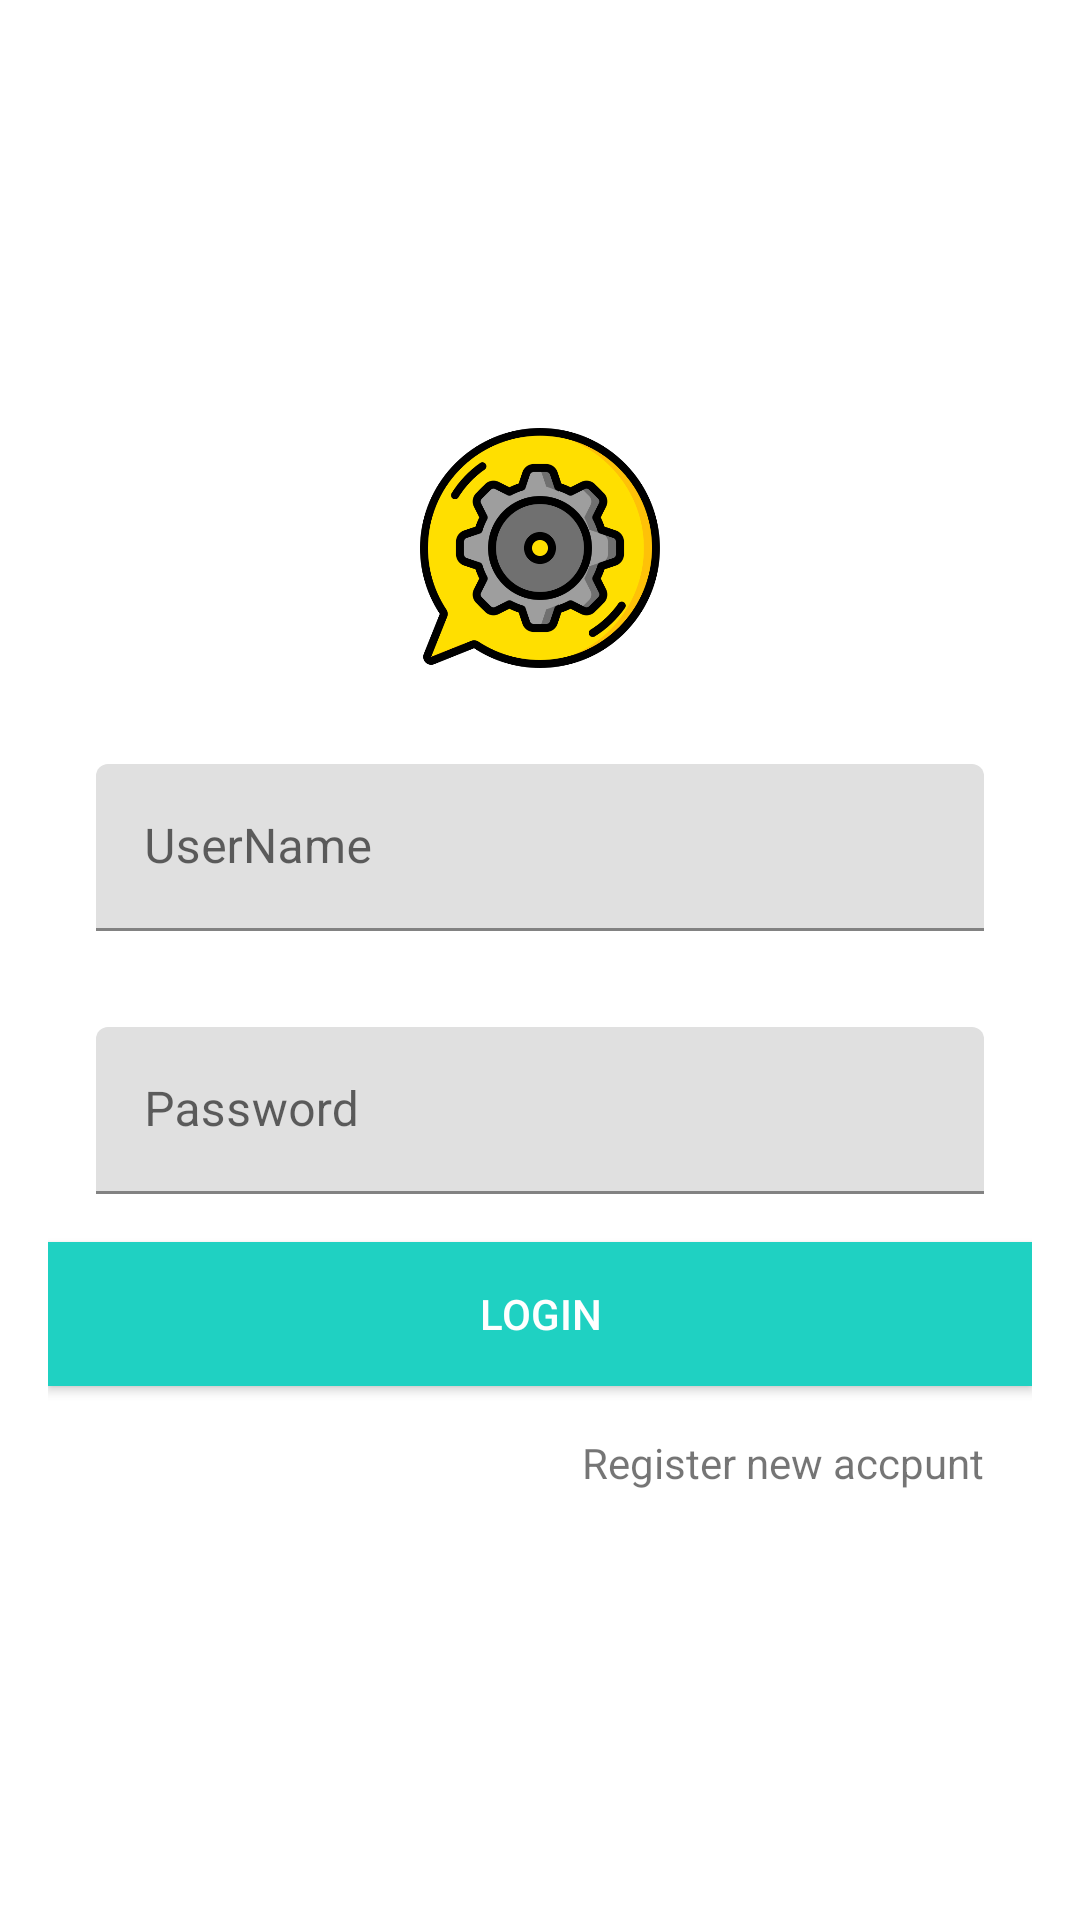

Reconstruct the res/layout file that produces this screen, plus the resources it refers to.
<!-- AndroidManifest.xml: application theme Theme.MeChat -->
<!-- res/layout/activity_login.xml -->
<?xml version="1.0" encoding="utf-8"?>
<LinearLayout
    xmlns:android="http://schemas.android.com/apk/res/android"
    xmlns:app="http://schemas.android.com/apk/res-auto"
    xmlns:tools="http://schemas.android.com/tools"
    android:layout_width="match_parent"
    android:layout_height="match_parent"
    tools:context=".view.activity.Login"
    android:orientation="vertical"
    android:background="@color/browser_actions_bg_grey">

    <LinearLayout
        android:layout_width="match_parent"
        android:layout_height="match_parent"
        android:orientation="vertical"
        android:padding="8dp"
        android:layout_margin="8dp"
        android:gravity="center"
        android:layout_gravity="center">
        >

        <ImageView
            android:id="@+id/imageView"
            android:layout_width="match_parent"
            android:layout_height="96dp"
            android:layout_margin="8dp"
            android:padding="8dp"
            app:srcCompat="@drawable/wechat" />


        <com.google.android.material.textfield.TextInputLayout
            android:layout_width="match_parent"
            android:layout_margin="8dp"
            android:padding="8dp"
            android:layout_height="wrap_content">

            <com.google.android.material.textfield.TextInputEditText
                android:layout_width="match_parent"
                android:id="@+id/username"
                android:layout_height="wrap_content"
                android:hint="UserName" />

        </com.google.android.material.textfield.TextInputLayout>
        <com.google.android.material.textfield.TextInputLayout
            android:layout_width="match_parent"
            android:layout_margin="8dp"
            android:padding="8dp"
            android:layout_height="wrap_content">
            <EditText
                android:id="@+id/editTextTextPassword"
                android:layout_width="match_parent"
                android:layout_height="wrap_content"
                android:ems="10"
                android:hint="Password"
                android:inputType="textPassword"
                android:minHeight="48dp" />

        </com.google.android.material.textfield.TextInputLayout>
        <Button
            android:id="@+id/button2"
            android:layout_width="match_parent"
            android:layout_height="wrap_content"
            android:background="#1FD1C2"
            app:backgroundTint="#1FD1C2"
            android:text="Login"
            android:textColor="@color/white"/>
        <TextView
            android:id="@+id/sighnUpOption"
            android:layout_width="match_parent"
            android:layout_height="wrap_content"
            android:ems="10"
            android:padding="8dp"
            android:layout_margin="8dp"
            android:layout_gravity="end"
            android:gravity="end"
            android:inputType="textPersonName"
            android:text="Register new accpunt" />
    </LinearLayout>
</LinearLayout>
<!-- resources referenced by this layout -->
<resources>
  <color name="white">#FFFFFFFF</color>
  <!-- drawable wechat: png bitmap (drawable, 48478 bytes) -->
  <style name="Theme.MeChat" parent="Theme.MaterialComponents.DayNight.NoActionBar">
          
          <item name="colorPrimary">@color/purple_500</item>
          <item name="colorPrimaryVariant">@color/purple_700</item>
          <item name="colorOnPrimary">@color/white</item>
          
          <item name="colorSecondary">@color/teal_200</item>
          <item name="colorSecondaryVariant">@color/teal_700</item>
          <item name="colorOnSecondary">@color/black</item>
          
          <item name="android:statusBarColor" tools:targetApi="l">?attr/colorPrimaryVariant</item>
          
      </style>
  <color name="purple_500">#FF6200EE</color>
  <color name="purple_700">#FF3700B3</color>
  <color name="teal_200">#FF03DAC5</color>
  <color name="teal_700">#FF018786</color>
  <color name="black">#FF000000</color>
</resources>
